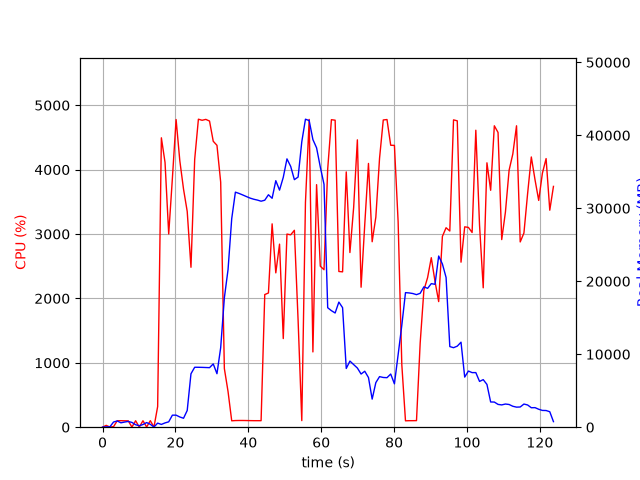

Source data for this figure (header and first rows):
elapsed_time, nproc, cpu, mem_real, mem_virtual
3.8623809814453125e-05, 1, 0.0, 7.949, 3185
1.006, 2, 28.8, 48.1, 160.7
2.015, 2, 2.0, 53.13, 165.5
3.022, 4, 8.9, 710.3, 2316
4.03, 6, 100.2, 852.2, 3282
5.038, 3, 101.2, 602.4, 1931
6.045, 3, 99.3, 704.7, 2027
7.053, 3, 98.9, 788.1, 2139
8.063, 6, 2.0, 653.9, 2737
9.074, 3, 100.3, 336.9, 1555
10.08, 3, 1.0, 201.6, 1461
11.09, 3, 100.2, 365.9, 1595
12.1, 5, 3.0, 635.8, 2441
13.1, 4, 101.2, 396.1, 1931
14.11, 2, 2.0, 28.85, 3232
15.12, 1, 320.5, 557.2, 4731
16.14, 1, 4494, 380.4, 4753
17.15, 1, 4112, 588.5, 4767
18.15, 1, 3001, 735.8, 5339
19.16, 1, 3864, 1650, 6619
20.18, 1, 4778, 1650, 6619
21.2, 1, 4138, 1400, 8155
22.22, 1, 3696, 1226, 9215
23.23, 1, 3351, 2291, 8735
24.26, 1, 2484, 7323, 18269
25.28, 1, 4159, 8214, 18269
26.3, 1, 4783, 8211, 18269
27.32, 1, 4766, 8199, 18269
28.34, 1, 4780, 8179, 18269
29.36, 1, 4755, 8159, 18269
30.38, 1, 4440, 8671, 18269
31.4, 1, 4377, 7329, 18269
32.41, 1, 3806, 10896, 32061
33.42, 1, 910.3, 17727, 32061
34.44, 1, 553.3, 21606, 52541
35.44, 1, 99.4, 28570, 52541
36.45, 1, 103.2, 32210, 52541
37.46, 1, 104.2, 32035, 52541
38.47, 1, 104.3, 31826, 52541
39.47, 1, 103.3, 31607, 52541
40.48, 1, 102.2, 31396, 52541
41.49, 1, 101.3, 31239, 52541
42.49, 1, 101.3, 31123, 52541
43.5, 1, 101.2, 30970, 52541
44.51, 1, 2060, 31105, 52541
45.52, 1, 2084, 31854, 52541
46.53, 1, 3158, 31370, 52541
47.54, 1, 2397, 33781, 52541
48.56, 1, 2843, 32491, 52541
49.59, 1, 1376, 34242, 77117
50.6, 1, 2999, 36772, 77117
51.63, 1, 2988, 35735, 77117
52.64, 1, 3058, 33925, 77117
53.66, 1, 1656, 34282, 77117
54.67, 1, 102.1, 39110, 77117
55.68, 1, 3491, 42207, 77117
56.7, 1, 4780, 42016, 77117
57.72, 1, 1169, 39413, 78019
58.73, 1, 3767, 38284, 78019
59.75, 1, 2500, 35655, 78019
... 63 more rows
